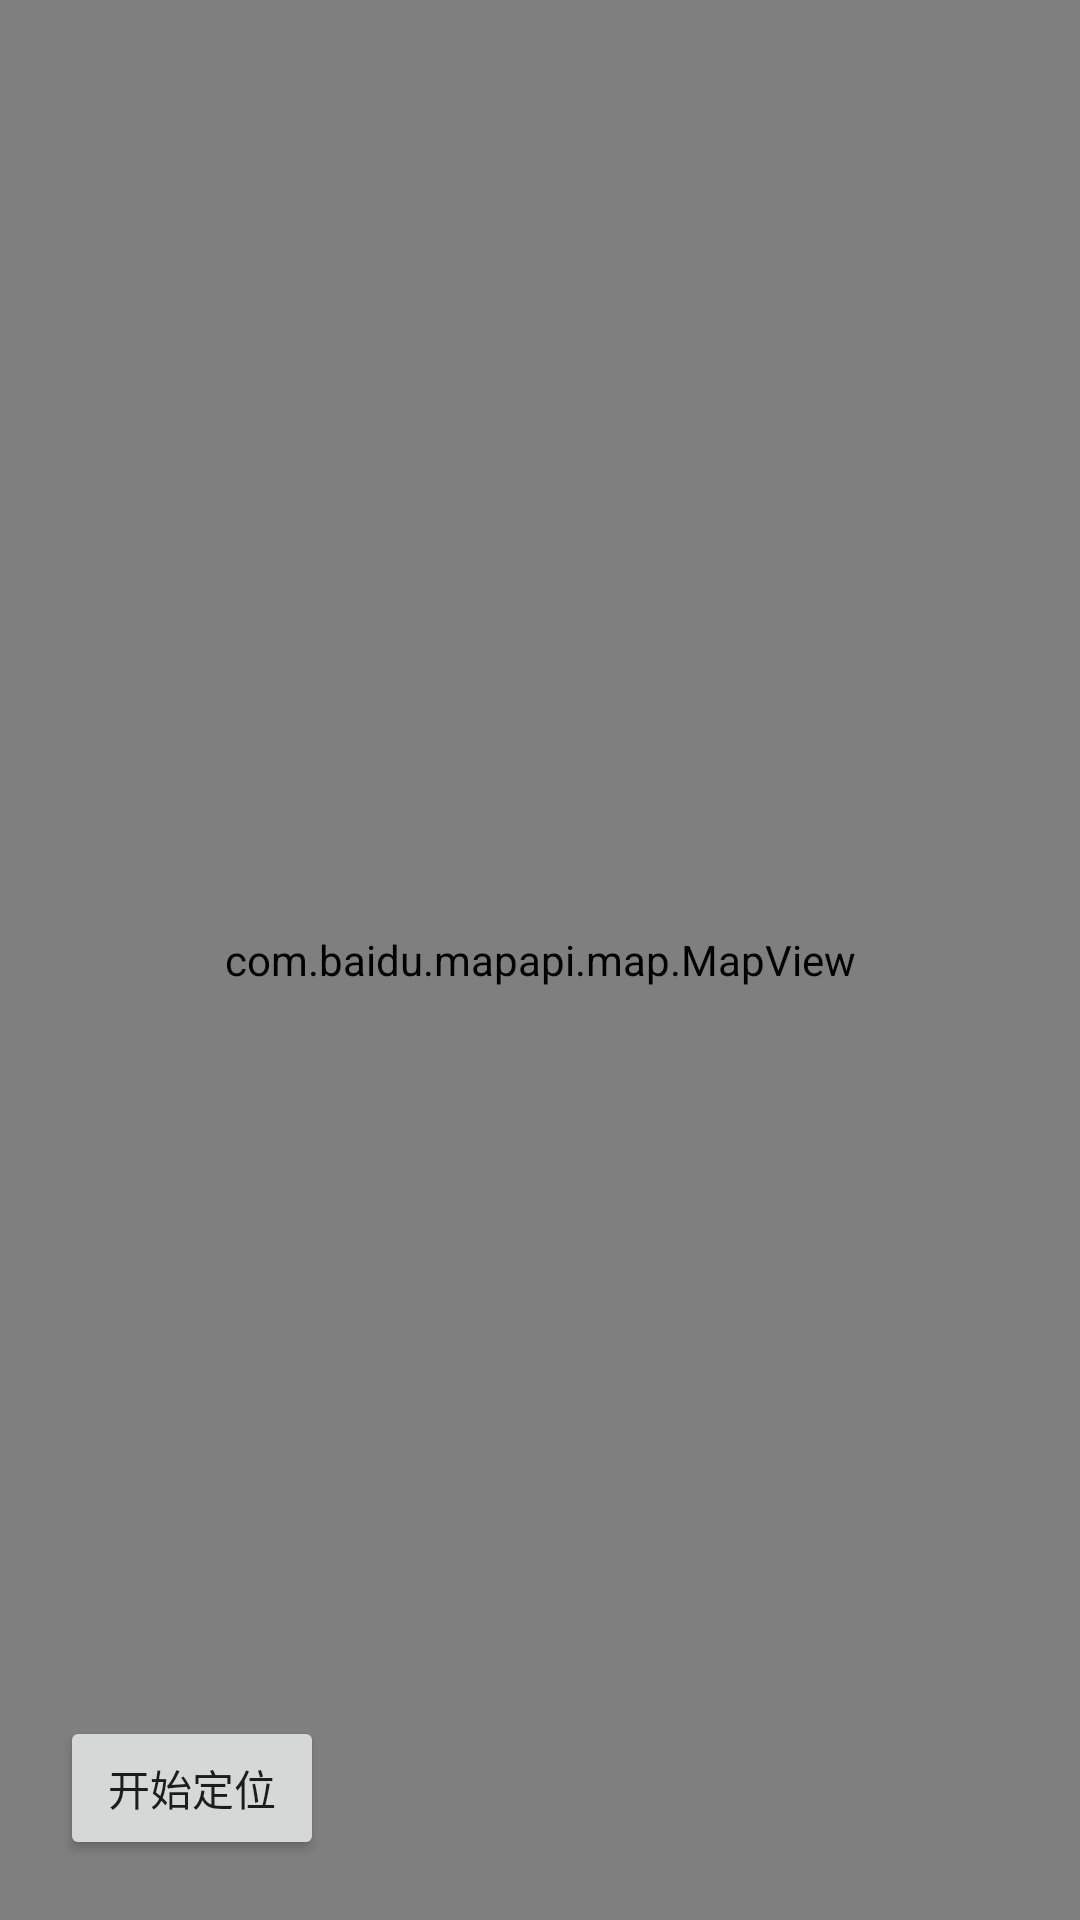

Android layout source for this screen:
<!-- AndroidManifest.xml: application theme AppTheme -->
<!-- res/layout/activity_location.xml -->
<?xml version="1.0" encoding="utf-8"?>
<RelativeLayout xmlns:android="http://schemas.android.com/apk/res/android"
    xmlns:tools="http://schemas.android.com/tools" android:layout_width="match_parent"
    android:layout_height="match_parent"
    android:layout_gravity="center|bottom"
    tools:context="com.skyfin.baidumapapi.activity.LocationActivity">
    <com.baidu.mapapi.map.MapView
        android:id="@+id/bmapView"
        android:layout_width="fill_parent"
        android:layout_height="fill_parent"
        android:clickable="true" />
    <Button
        android:id="@+id/start_btn"
        android:layout_width="wrap_content"
        android:layout_height="wrap_content"
        android:text="@string/location"
        android:layout_alignParentStart="true"
        android:layout_alignParentLeft="true"
        android:layout_alignParentBottom="true"
        android:layout_marginLeft="20dp"
        android:layout_marginBottom="20dp" />
</RelativeLayout>
<!-- resources referenced by this layout -->
<resources>
  <string name="location">开始定位</string>
  <style name="AppTheme" parent="Theme.AppCompat.Light.DarkActionBar">
          
          <item name="colorPrimary">@color/colorPrimary</item>
          <item name="colorPrimaryDark">@color/colorPrimaryDark</item>
          <item name="colorAccent">@color/colorAccent</item>
      </style>
  <color name="colorPrimary">#3F51B5</color>
  <color name="colorPrimaryDark">#303F9F</color>
  <color name="colorAccent">#FF4081</color>
</resources>
